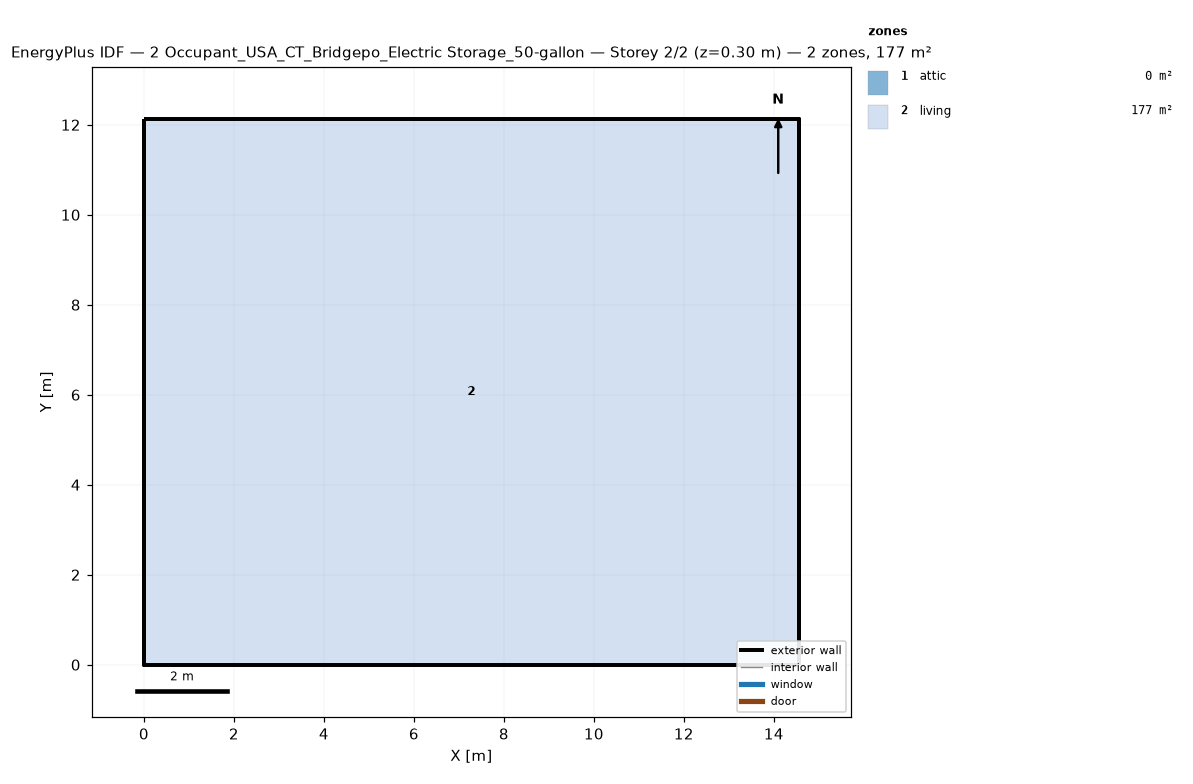
=== STOREY PLAN SPEC (per zone: floor XY polygon, exterior-wall plan segments, windows/doors) ===
zone 1: attic  (0.0 m²)
  exterior wall: (14.55, 0.00) – (14.55, 12.13) – (14.55, 6.06)  [18.2 m]
  exterior wall: (0.00, 12.13) – (0.00, 0.00) – (0.00, 6.06)  [18.2 m]
zone 2: living  (176.5 m²)
  floor: (0.00, 0.00) (0.00, 12.13) (14.55, 12.13) (14.55, 0.00)
  exterior wall: (0.00, 0.00) – (14.55, 0.00)  [14.6 m]
  exterior wall: (14.55, 0.00) – (14.55, 12.13)  [12.1 m]
  exterior wall: (14.55, 12.13) – (0.00, 12.13)  [14.6 m]
  exterior wall: (0.00, 12.13) – (0.00, 0.00)  [12.1 m]

=== DERIVED (storey summary) ===
Building: 2 Occupant_USA_CT_Bridgepo_Electric Storage_50-gallon
Storey: 2 of 2  (floor level z = 0.30 m)
Storey gross floor area: 176.5 m²
Zones on this storey: 2
  - attic: floor 0.0 m²; exterior wall 36.4 m (24.5 m²); WWR 0.0%
  - living: floor 176.5 m²; exterior wall 53.4 m (146.4 m²); WWR 0.0%
Zone adjacency: (none detected)